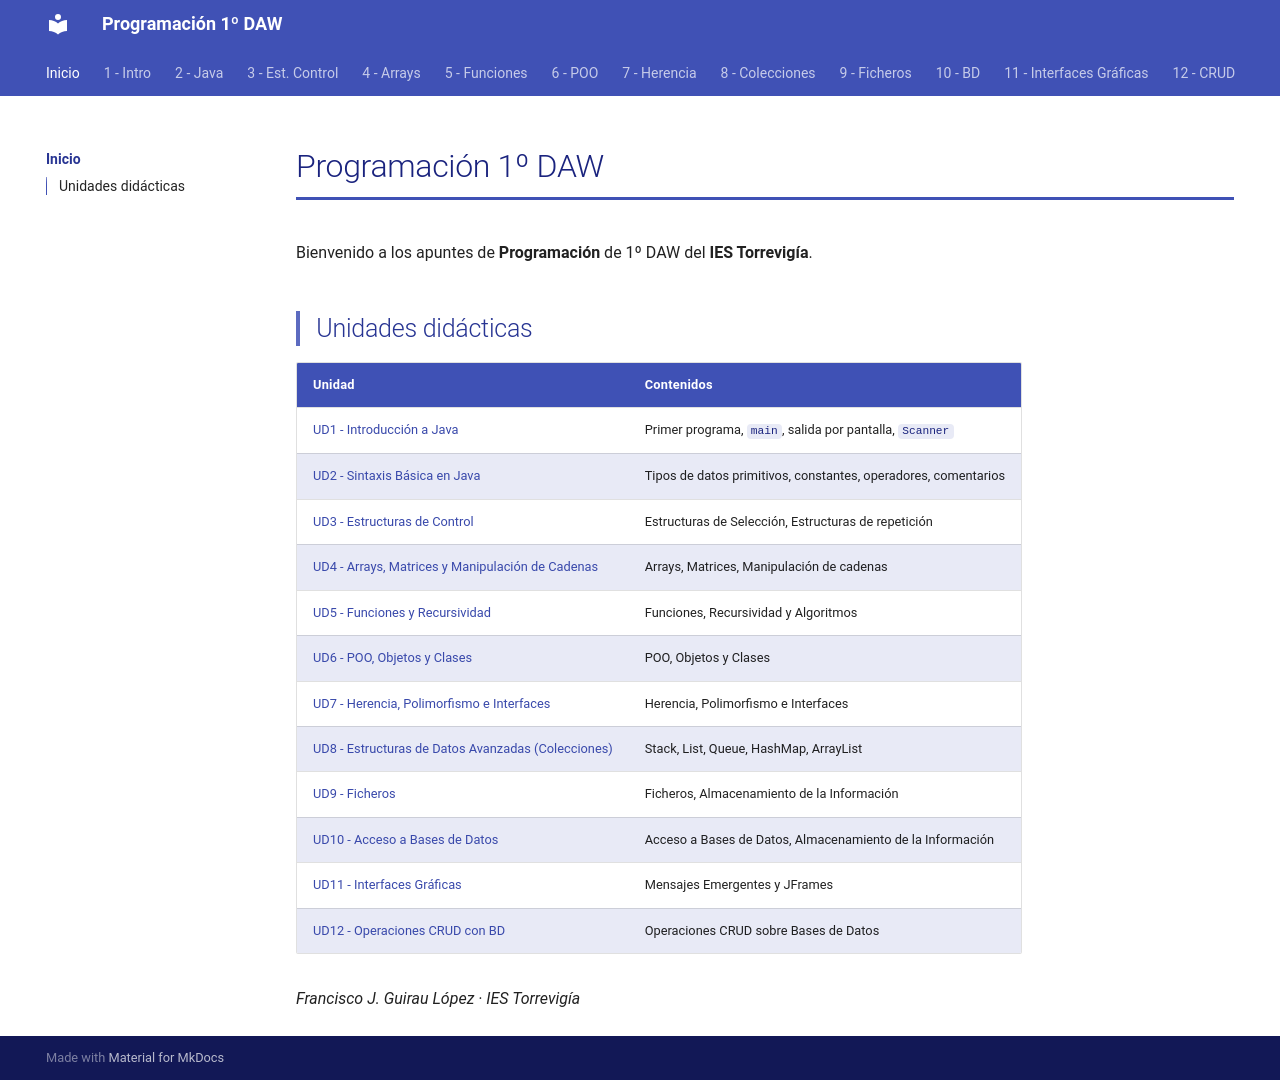

repository: fguirau/programacion-1daw · page: index.html · generator: mkdocs

# Programación 1º DAW

Bienvenido a los apuntes de **Programación** de 1º DAW del **IES Torrevigía**.

## Unidades didácticas

| Unidad | Contenidos |
|--------|-----------|
| [UD1 - Introducción a Java](ud1/01_introduccion.md) | Primer programa, `main`, salida por pantalla, `Scanner` |
| [UD2 - Sintaxis Básica en Java](ud2/01_sintaxis_basica.md) | Tipos de datos primitivos, constantes, operadores, comentarios |
| [UD3 - Estructuras de Control](ud3/01_estructuras_control.md) | Estructuras de Selección, Estructuras de repetición |
| [UD4 - Arrays, Matrices y Manipulación de Cadenas](ud4/01_arrays_matrices_cadenas.md) | Arrays, Matrices, Manipulación de cadenas |
| [UD5 - Funciones y Recursividad](ud5/01_funciones_recursividad.md) | Funciones, Recursividad y Algoritmos |
| [UD6 - POO, Objetos y Clases](ud6/01_poo_objetos_clases.md) | POO, Objetos y Clases |
| [UD7 - Herencia, Polimorfismo e Interfaces](ud7/01_herencia_polimorfismo.md) | Herencia, Polimorfismo e Interfaces |
| [UD8 - Estructuras de Datos Avanzadas (Colecciones)](ud8/01_estructuras_datos_avanzadas.md) | Stack, List, Queue, HashMap, ArrayList |
| [UD9 - Ficheros](ud9/01_ficheros.md) | Ficheros, Almacenamiento de la Información |
| [UD10 - Acceso a Bases de Datos](ud10/01_jdbc_mysql.md) | Acceso a Bases de Datos, Almacenamiento de la Información |
| [UD11 - Interfaces Gráficas](ud11/01_joptionpane.md) | Mensajes Emergentes y JFrames |
| [UD12 - Operaciones CRUD con BD](ud12/01_crud_swing.md) | Operaciones CRUD sobre Bases de Datos |

*Francisco J. Guirau López · IES Torrevigía*
